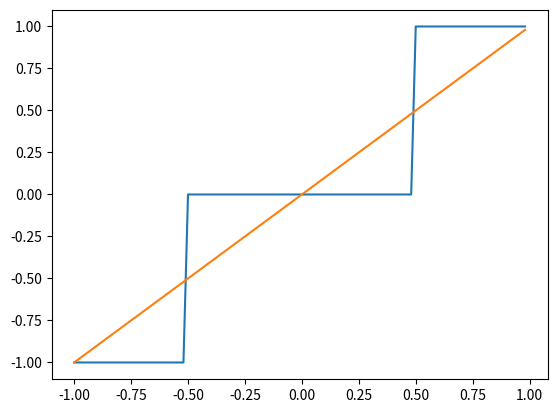
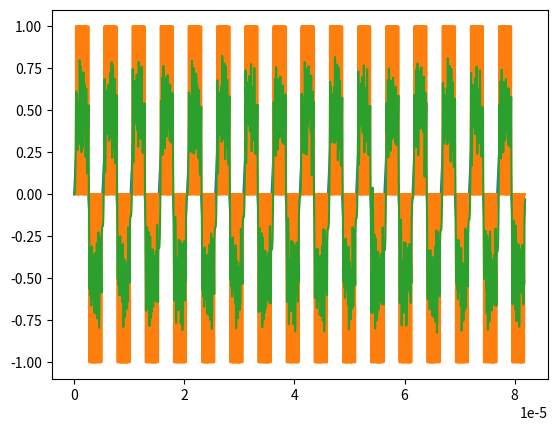
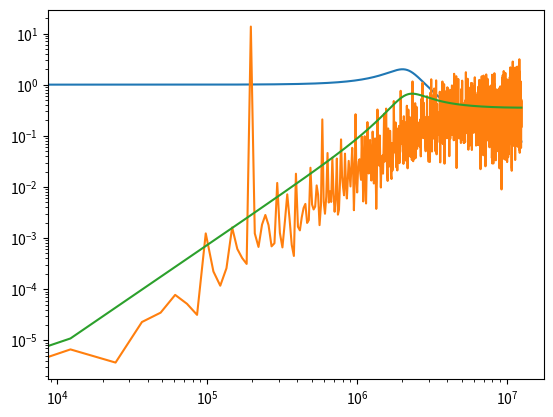

These charts were generated, in order, by the following Python code: (Note: this script raises an exception after producing the figures.)
# -*- coding: utf-8 -*-
"""
    Created on Mon Mar 30 16:03:07 2015

    @author: jbaird
    """
from math import ceil, log, pi
import numpy as np
import scipy as sp
from matplotlib import pyplot as plt

# Inputs
SNDR = 60       # Signal to Noise + Distortion Ratio
dSNDR = 0.5     # Desired SNDR Accuracy
OSR = 32        # Oversampling ratio
fb = 0.390618e6  # Input signal bandwidith
Ain = 0.6       # Input signal amplitude (Volts)
alpha1 = 0.5    # 1st integrator gain
alpha2 = 0.5    # 2nd integrattor gain
levels = 3      # number of levels in the modulator
vrefp = 1       # D/A maximum output level (Volts)
vrefn = -1      # D/A minimum output level (Volts)

# Calulations
print("Calculation results basied on inputs\n")
fs = fb*2*OSR   # Sampling frequency
Order = 2       # Order of the modulator
fin = fb/2      # Input signal frequency
bits = ceil(log(levels)/log(2))  # Number of sample points
print("Sampling frequency:     ", fs/1e6, "MHz")
print("Input signal frequency: ", fin/1e3, "KHz")
print("Number of output bits:  ", bits)

# Number of sample points
# ========================
num = 0
for i in range(5, 21):
    if 2**i < SNDR/dSNDR:
        num = 2**i
    else:
        num = num
num = OSR * num
# ========================

print("Number of sample points:", num)
ind = np.arange(0, num)  # Index vector
t1 = ind/fs            # Time vector
vin1 = Ain*np.sin(2*np.pi*fin*t1)  # input signal vector
dv = (vrefp-vrefn)/(levels-1)  # D/A step size
print("D/A step size:          ", dv, "V")
th = np.arange(0, levels)  # threshold index vector
vadcth = vrefn + th*dv+dv/2   # A/D converter thresholds
lev = np.arange(levels)  # level index vector
vdaclev = vrefn + dv*lev   # D/A converter output levels

# A/D - D/A converter routine
# ==========================


def vdac(vi):
    vo = vdaclev[0]
    for i in range(levels-1):
        if vi < vadcth[i]:
            vo = vo
        else:
            vo = vdaclev[i+1]
    return vo
# ==========================

numpts = 100 # number of points for plotting A/D - D/A
# j = range(0,numpts) # index vector for A/D - D/A

# input waveform for A/D - D/A plot
# =================================
vsw = [vrefn + j*((vrefp-vrefn)/(numpts)) for j in range(numpts)]
dac = [vdac(vsw[j]) for j in range(numpts)]
# =================================

# plot the A/D input and D/A output
# =================================
plt.figure(1)
plt.plot(vsw, dac)
plt.plot(vsw, vsw)
plt.ylim(-1.1, 1.1)
plt.show(block=False)
# =================================

# plot the time domain input and output waveforms

# initialize the waveforms
vint1 = []
vint2 = []
vo = []
vint1.append(0.0)
vint2.append(0.0)
vo.append(vdac(vint2[0]))

# iterate over 'num' samples
for i in range(1, num):
    vint1.append(vint1[i-1]+alpha1*(vin1[i-1]-vo[i-1]))
    vint2.append(vint2[i-1]+alpha2*(vint1[i-1]-vo[i-1]))
    vo.append(vdac(vint2[i]))

# plot the resulting waveforms
plt.figure(2)
plt.plot(t1, vin1)
plt.step(t1, vo)
plt.plot(t1, vint2)
# plt.xlim(0,4e-6)
plt.ylim(-1.1, 1.1)
plt.show(block=False)
# ===============================================

print("The mean output voltage:", np.mean(vo))
Vo = np.fft.fft(vo)  # frequency spectrum
# scale the fft vector by 1 over the square root of its length
# then only use the second half of the fft vector
# the result matches the Mathcad fft algorithm
Vo = (1.0/np.sqrt(len(Vo)))*Vo[:int(num/2)]
f = [(j*(0.5*fs)/(int(num/2))) for j in range(int(num/2))]
z = [np.exp(1j*2*pi*f[j]/fs) for j in range(int(num/2))]
vo_ideal = [(dv/np.sqrt(12))*((1-z[i]**-1)**2) / (((1-z[i]**-1)**2) +
                                                  (alpha2*z[i]**-1*(1-z[i]**-1
                                                   + alpha1*z[i]**-1)))
            for i in range(int(num/2))]
S = [alpha1*alpha2*((z[i])**-2) / (((1-z[i]**-1)**2) +
                                   (alpha2*z[i]**-1*(1-z[i]**-1
                                    + alpha1*z[i]**-1)))
     for i in range(int(num/2))]
plt.figure(3)
# plt.ylim(1e-6, 100)
plt.loglog(f, np.abs(S))
plt.plot(f, np.abs(Vo))
plt.plot(f, np.abs(vo_ideal))
plt.show(block=False)

# Filter
Order_sinc = Order + 1  # Number of stages of the sinc filter


def D(f):
    if f == 0:
        return 0
    else:
        return ((1.0/OSR)*(np.sin(pi*(f/fs)*OSR))/(np.sin(pi*(f/fs)) *
                                                   np.exp(-1j*pi*(f/fs) *
                                                   (OSR-1))))**Order_sinc
f = [j/((num/2)-1)*fs/2 for j in range(int(num/2))]
Hsinc = [D(f[j]) for j in range(int(num/2))]

# Rectangle window


def R(n, N):
    return int(n>=0*n<=(N-1))


def K(n, N, beta):
    return (sp.i0(beta*np.sqrt(1-((N-1-2*n)/(N-1))**2)/(sp.i0(beta))))*R(n, N)


def r(m, M, omegac):
    odd = np.mod(M, 2)
    if m == odd*((M-1)/2):
        return omegac/pi
    else:
        return np.sin(omegac*(m-((M-1)/2)))/(pi*(m-(M-1)/2))


def KFIR(fs, fstop, fpass, A):
    omegac = pi/fs*(fpass+fstop)
    if A < 21:
        beta = 0
    elif A <= 50:
        beta = 0.5842*(A-21)**4+0.07886*(A-21)
    else:
        beta = 0.1102*(A-8.7)
    M = ceil(1+(A-8)/(2.285*(2*pi)/fs*(fstop-fpass)))
    return M, beta, omegac

ffir = 2*fs/OSR
fpass = 0.8*ffir/4
fstop = 1.2*ffir/4
[M, beta, omegac] = KFIR(ffir, fstop, fpass, SNDR)
print("M:", M)
print("beta:", beta)
print("omegac:", omegac)
m = range(0, int(M))
a = [r(i, M, omegac)*K(i, M, beta) for i in m]

Hfir = [np.array(a).sum()*np.exp(-1j*2*pi*f[j]/ffir)
        for j in range(int(num/2))]
